Run: headless pygame with SDL's dummy video driver; simulated clock (each Clock.tick advances the game by its frame time, no real sleeping); random seed 0; keys injected as events and as key.get_pressed() state; mouse plan: one left click at the window centre at the start of phase 2, then a move to the lower-right quarter at the start of phase 3.
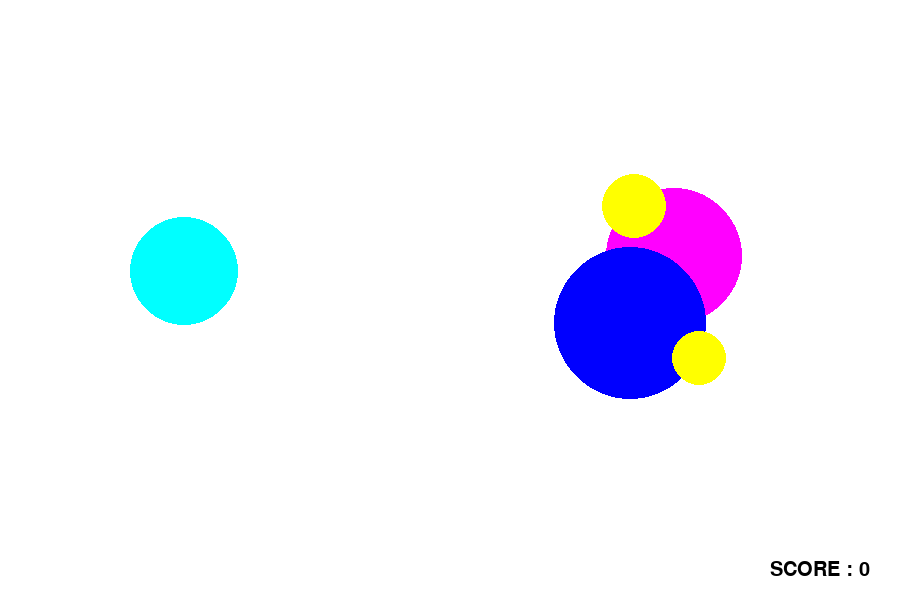
Frame 1 of 4 · flips 1–60 · no input
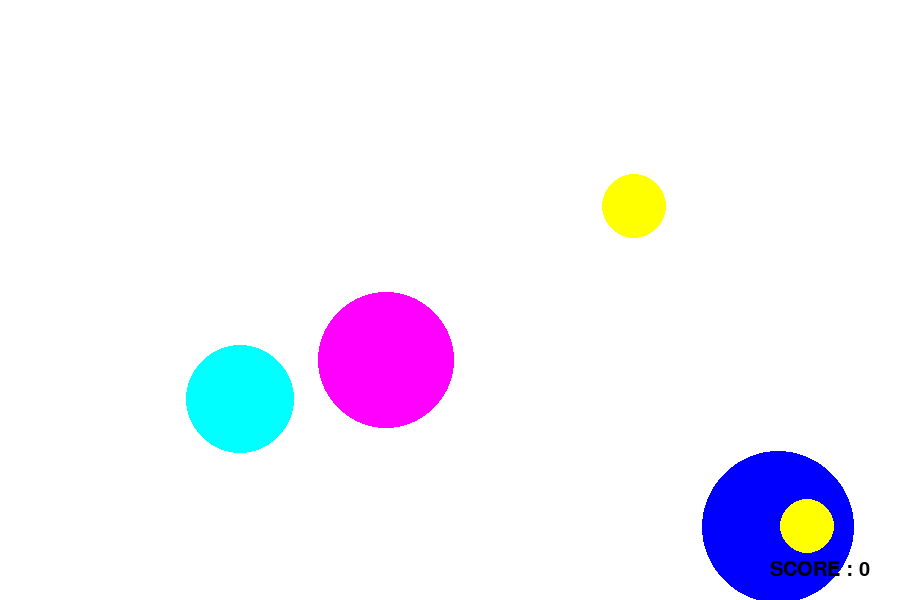
Frame 2 of 4 · flips 61–180 · clicked the window centre · tapped SPACE, RETURN · held RIGHT (→), D
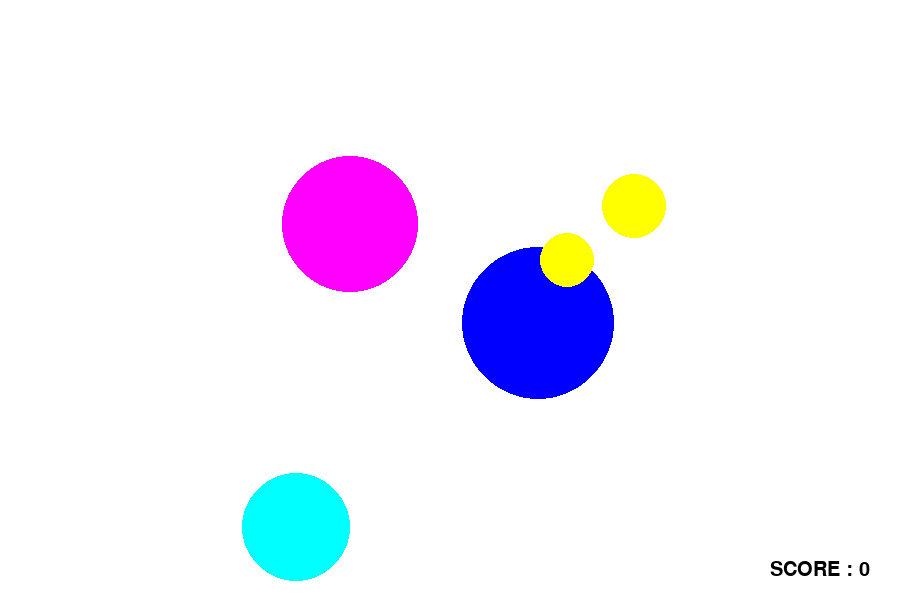
Frame 3 of 4 · flips 181–300 · moved the mouse to the lower-right quarter · held DOWN (↓), S
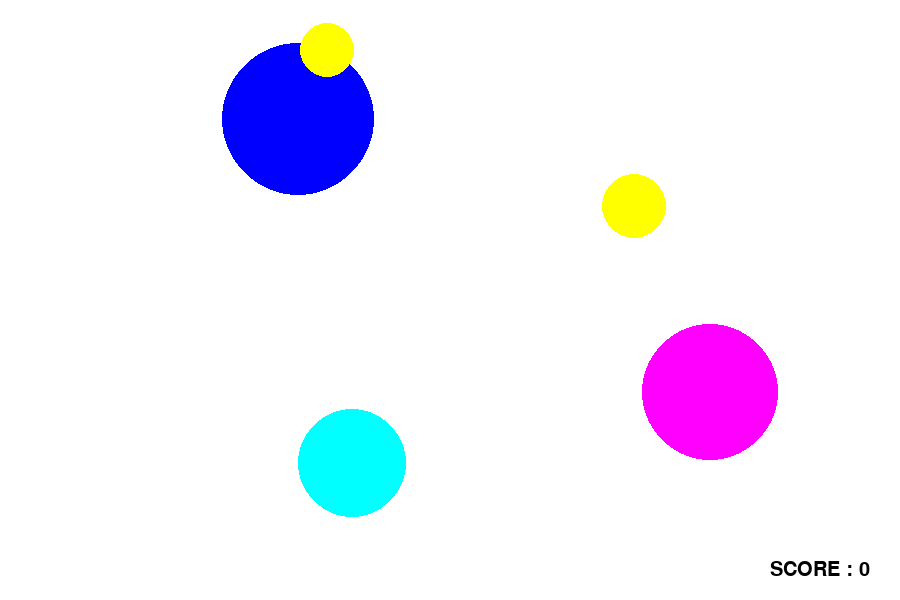
Frame 4 of 4 · flips 301–420 · held LEFT (←), A, UP (↑), W

The pygame program that drew these frames:

import pygame
from pygame.draw import *
from random import randint
import math


#FPS, расположение экрана и его размеры
FPS = 30
screen = pygame.display.set_mode((850, 650))
HEIGHT = 600
WIDTH = 900

#Цвета
WHITE = (255, 255, 255)
RED = (255, 0, 0)
BLUE = (0, 0, 255)
YELLOW = (255, 255, 0)
GREEN = (0, 255, 0)
MAGENTA = (255, 0, 255)
CYAN = (0, 255, 255)
BLACK = (0, 0, 0)
ISS = (230, 255, 255)
COLORS = [RED, BLUE, YELLOW, GREEN, MAGENTA, CYAN, WHITE]
RUS = [ISS, WHITE]

#размеры и скорости
R_max = 100
R_min = 15
BACK = -20
FORWARD = 20

#максимальное количество элементов
AMOUNT = 5

def new_ball():
    """Рисуем новый шарик"""
    balls.append([])
    balls[-1].append([randint(R_max, WIDTH - R_max), randint(R_max, HEIGHT - R_max)])
    balls[-1].append(randint(R_min, R_max))
    balls[-1].append([randint(BACK, FORWARD), randint(BACK, FORWARD)])
    balls[-1].append(COLORS[randint(0, 5)])
    circle(screen, balls[-1][3], balls[-1][0], balls[-1][1])
    if treasure():
        balls[-1].append(True)
    else:
        balls[-1].append(False)

def move_ball():
    """Двигаем шары; задаём мигание и переменность специальной цели"""
    screen.fill(WHITE)
    for ball in balls:
        if ball[1] >= ball[0][0] or ball[0][0] >= (WIDTH - ball[1]):
            ball[2][0] = - ball[2][0]
        if ball[1] >= ball[0][1] or ball[0][1] >= (HEIGHT - ball[1]):
            ball[2][1] = - ball[2][1]
        ball[0][0] += ball[2][0]
        ball[0][1] += ball[2][1]
        if ball[4]:
            ball[3] = RUS[randint(0, 1)]
            if ball[1] == 0:
                ball[1] = 25
            else:
                ball[1] -= 1
        circle(screen, ball[3], (ball[0][0], ball[0][1]), ball[1])

def hit(mouse, coord, r):
    """Проверяем, попали ли мы
    mouse.pos выдаёт нам координаты точки в которую мы попали
    coord - координата соответствующего ball (ball[0])
    r - радиус соответствующего ball (ball[1])"""
    return (coord[0] - mouse.pos[0]) ** 2 + (coord[1] - mouse.pos[1]) ** 2 <= r**2

def display_score():
    """Отображение счета на экране"""
    text = font.render(f'SCORE : {score}', True, BLACK)
    pixel_plus = int(math.log10(score+0.9))
    screen.blit(text, (770 - pixel_plus*15, 560))



def treasure():
    """Вероятность специальной цели"""
    return randint(1, 100) <= 5

pygame.init()

#выбор шрифта
font = pygame.font.SysFont('impact', 30)

screen = pygame.display.set_mode((WIDTH, HEIGHT))
clock = pygame.time.Clock()

pygame.display.update()

#задаём начальные параметры
score = 0
balls = []



#создаём в начале нужное количество шаров
for i in range(AMOUNT):
    new_ball()
finished = False

pygame.display.update()

while not finished:
    clock.tick(FPS)
    for event in pygame.event.get():
        if event.type == pygame.QUIT:
            finished = True
        elif event.type == pygame.MOUSEBUTTONDOWN:
            for ball in balls:
                if hit(event, ball[0], ball[1]):
                    if ball[4]:
                        score += 10
                    else:
                        score += 1

                    balls.remove(ball)
                    new_ball()

    move_ball()
    display_score()
    pygame.display.update()

pygame.quit()
